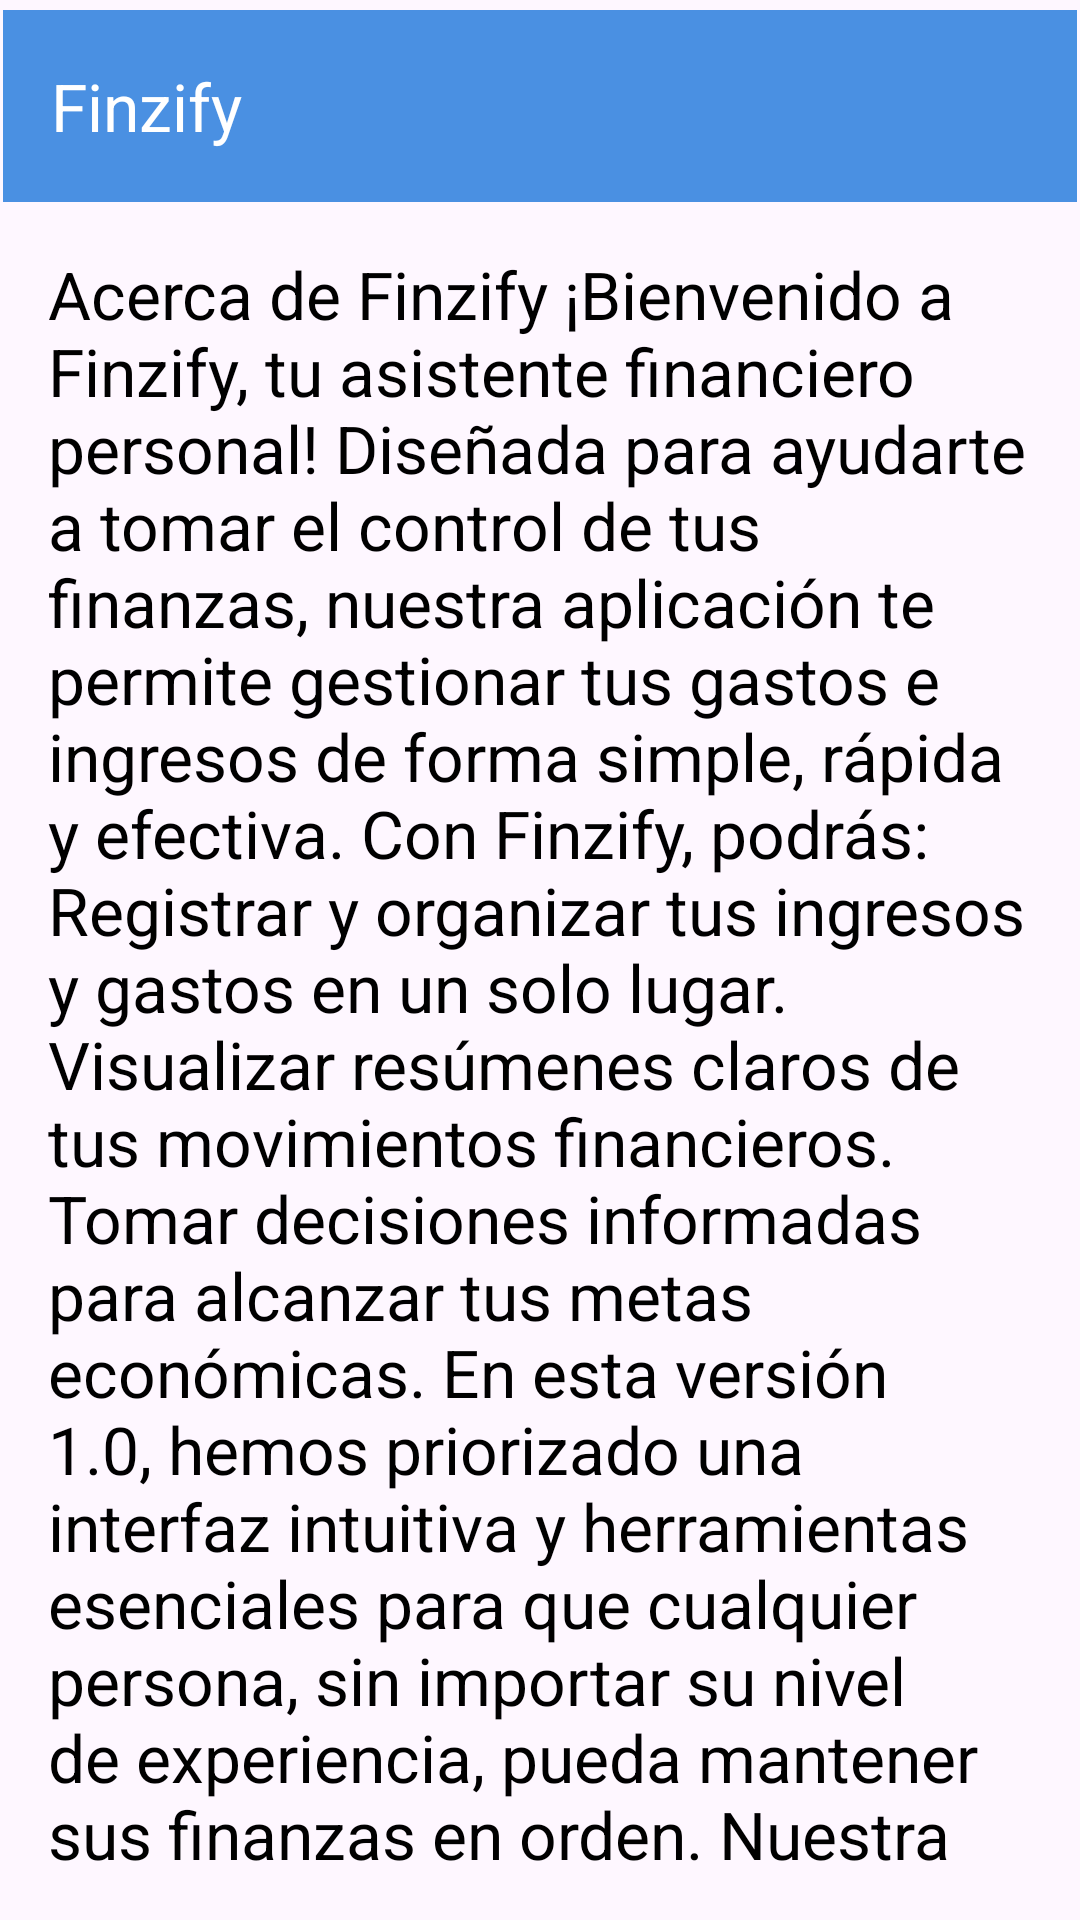

This screen was rendered from an Android layout file. Write that file and the resources it references.
<!-- AndroidManifest.xml: application theme Theme.AplicacionFinanzas -->
<!-- res/layout/activity_acerca_de.xml -->
<?xml version="1.0" encoding="utf-8"?>
<androidx.constraintlayout.widget.ConstraintLayout xmlns:android="http://schemas.android.com/apk/res/android"
    xmlns:app="http://schemas.android.com/apk/res-auto"
    xmlns:tools="http://schemas.android.com/tools"
    android:layout_width="match_parent"
    android:layout_height="match_parent"
    tools:context="view.views.AcercaDe">

    <com.google.android.material.appbar.MaterialToolbar
        android:id="@+id/menuBar"
        android:layout_width="match_parent"
        android:layout_height="wrap_content"
        android:layout_marginStart="1dp"
        android:layout_marginEnd="1dp"
        android:background="@color/barra"
        android:fitsSystemWindows="true"
        android:minHeight="?attr/actionBarSize"
        android:theme="?attr/actionBarTheme"
        app:layout_constraintBottom_toBottomOf="parent"
        app:layout_constraintEnd_toEndOf="parent"
        app:layout_constraintHorizontal_bias="0.0"
        app:layout_constraintStart_toStartOf="parent"
        app:layout_constraintTop_toTopOf="parent"
        app:layout_constraintVertical_bias="0.006"
        app:title="Finzify"
        app:titleTextColor="@color/white"/>

    <TextView
        android:id="@+id/textViewAcercaDe"
        android:layout_width="0dp"
        android:layout_height="0dp"
        android:layout_margin="16dp"
        android:text="@string/acerca_de"
        android:textSize="22sp"
        app:layout_constraintBottom_toBottomOf="parent"
        app:layout_constraintEnd_toEndOf="parent"
        app:layout_constraintStart_toStartOf="parent"
        app:layout_constraintTop_toBottomOf="@id/menuBar" />

</androidx.constraintlayout.widget.ConstraintLayout>
<!-- resources referenced by this layout -->
<resources>
  <color name="barra">#4A90E2</color>
  <color name="white">#FFFFFFFF</color>
  <string name="acerca_de">Acerca de Finzify
  ¡Bienvenido a Finzify, tu asistente financiero personal! Diseñada para ayudarte a tomar el control de tus finanzas, nuestra aplicación te permite gestionar tus gastos e ingresos de forma simple, rápida y efectiva.
  
  Con Finzify, podrás:
  
  Registrar y organizar tus ingresos y gastos en un solo lugar.
  Visualizar resúmenes claros de tus movimientos financieros.
  Tomar decisiones informadas para alcanzar tus metas económicas.
  En esta versión 1.0, hemos priorizado una interfaz intuitiva y herramientas esenciales para que cualquier persona, sin importar su nivel de experiencia, pueda mantener sus finanzas en orden.
  
  Nuestra misión es facilitarte el camino hacia una vida financiera más estable y organizada. ¡Tu progreso comienza aquí con Finzify! 🚀
  
  ¿Listo para empezar?
  Descubre todo lo que puedes lograr con nosotros.</string>
  <style name="Theme.AplicacionFinanzas" parent="Base.Theme.AplicacionFinanzas" />
  <style name="Base.Theme.AplicacionFinanzas" parent="Theme.Material3.DayNight.NoActionBar">
          <item name="backgroundColor">@color/white</item>
          <item name="android:textColor">@color/black</item>
          <item name="android:titleTextColor">@color/white</item>
      </style>
  <color name="black">#FF000000</color>
</resources>
